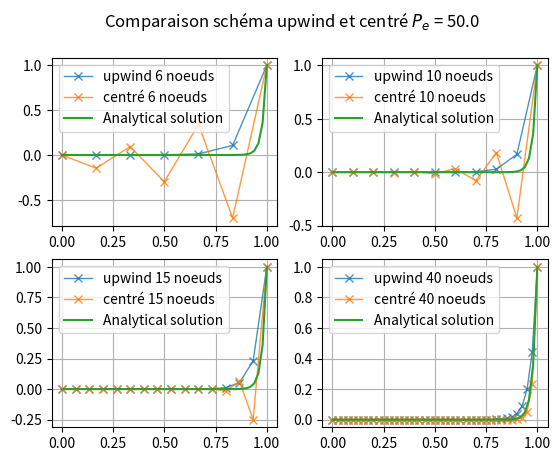

Here is the Python script that generated this plot:
# coding: utf8
"""
Comparaison des shémas centré et décentré amont pour l'équation modèle du problème d'advection diffusion. 

[redacted]
"""

import numpy as np 
import matplotlib.pyplot as plt 
from numpy.linalg import solve, norm 

##Data 
c = 1.0
d = 0.02
L = 1

Pe = c*L/d
print('Peclet number  = {:.2f}'.format(Pe))

N = [6,10,15,40]
##Analytical solution 

f =lambda x  : (np.exp(Pe*x/L)-1)/(np.exp(Pe)-1)


##Centered scheme 

def centered(n) : 
    
    #discretization
    dx = L/n
    x = np.linspace(0,L,n+1)

    #Matrices
    C = c*( np.eye(n+1,k=1) - np.eye(n+1,k=-1) )/(2*dx)
    D = (d )/dx**2*( np.eye(n+1,k=1) + np.eye(n+1,k=-1) - 2*np.eye(n+1) )
    f = np.zeros_like(x)
    K = C-D
    #Boundary condition
    K[0] = 0 ; K[0,0] = 1 ; f[0] = 0
    K[-1] = 0 ; K[-1,-1] = 1 ; f[-1] = 1

    #step 4 : solve 
    u = solve(K,f)
    return x,u
        


##Upwind scheme 

def upwind(n) : 
    
    #discretization
    dx = L/n
    x = np.linspace(0,L,n+1)
    #Matrices
    C = c*( np.eye(n+1,k=0) - np.eye(n+1,k=-1) )/(dx)
    D = d/dx**2*( np.eye(n+1,k=1) + np.eye(n+1,k=-1) - 2*np.eye(n+1) )
    f = np.zeros_like(x)
    K = C-D
    #Boundary condition
    K[0] = 0 ; K[0,0] = 1 ; f[0] = 0
    K[-1] = 0 ; K[-1,-1] = 1 ; f[-1] = 1

    #step 4 : solve 
    u = solve(K,f)

    return x,u



##Plots
x_ana = np.linspace(0,L)


#Centered
fig1 = plt.figure(1)
plt.suptitle("Comparaison schéma upwind et centré $P_e$ = "+str(Pe))
i = 1
for n in N : 
    
    x_upwind ,u_upwind = upwind(n)
    plt.subplot(2,2,i)
    plt.plot(x_upwind ,u_upwind ,'x-',label = 'upwind '+ str(n) + ' noeuds',alpha = 0.8,lw = 1.0)
    
    x_centered ,u_centered = centered(n)
    plt.plot(x_centered ,u_centered ,'x-',label = 'centré '+ str(n) + ' noeuds',alpha = 0.8,lw = 1.0)
    plt.plot(x_ana,f(x_ana),label = 'Analytical solution')
    plt.legend(loc = 0)
    plt.grid()
    i += 1

plt.show()
#plt.savefig("problème_modèle.png")
